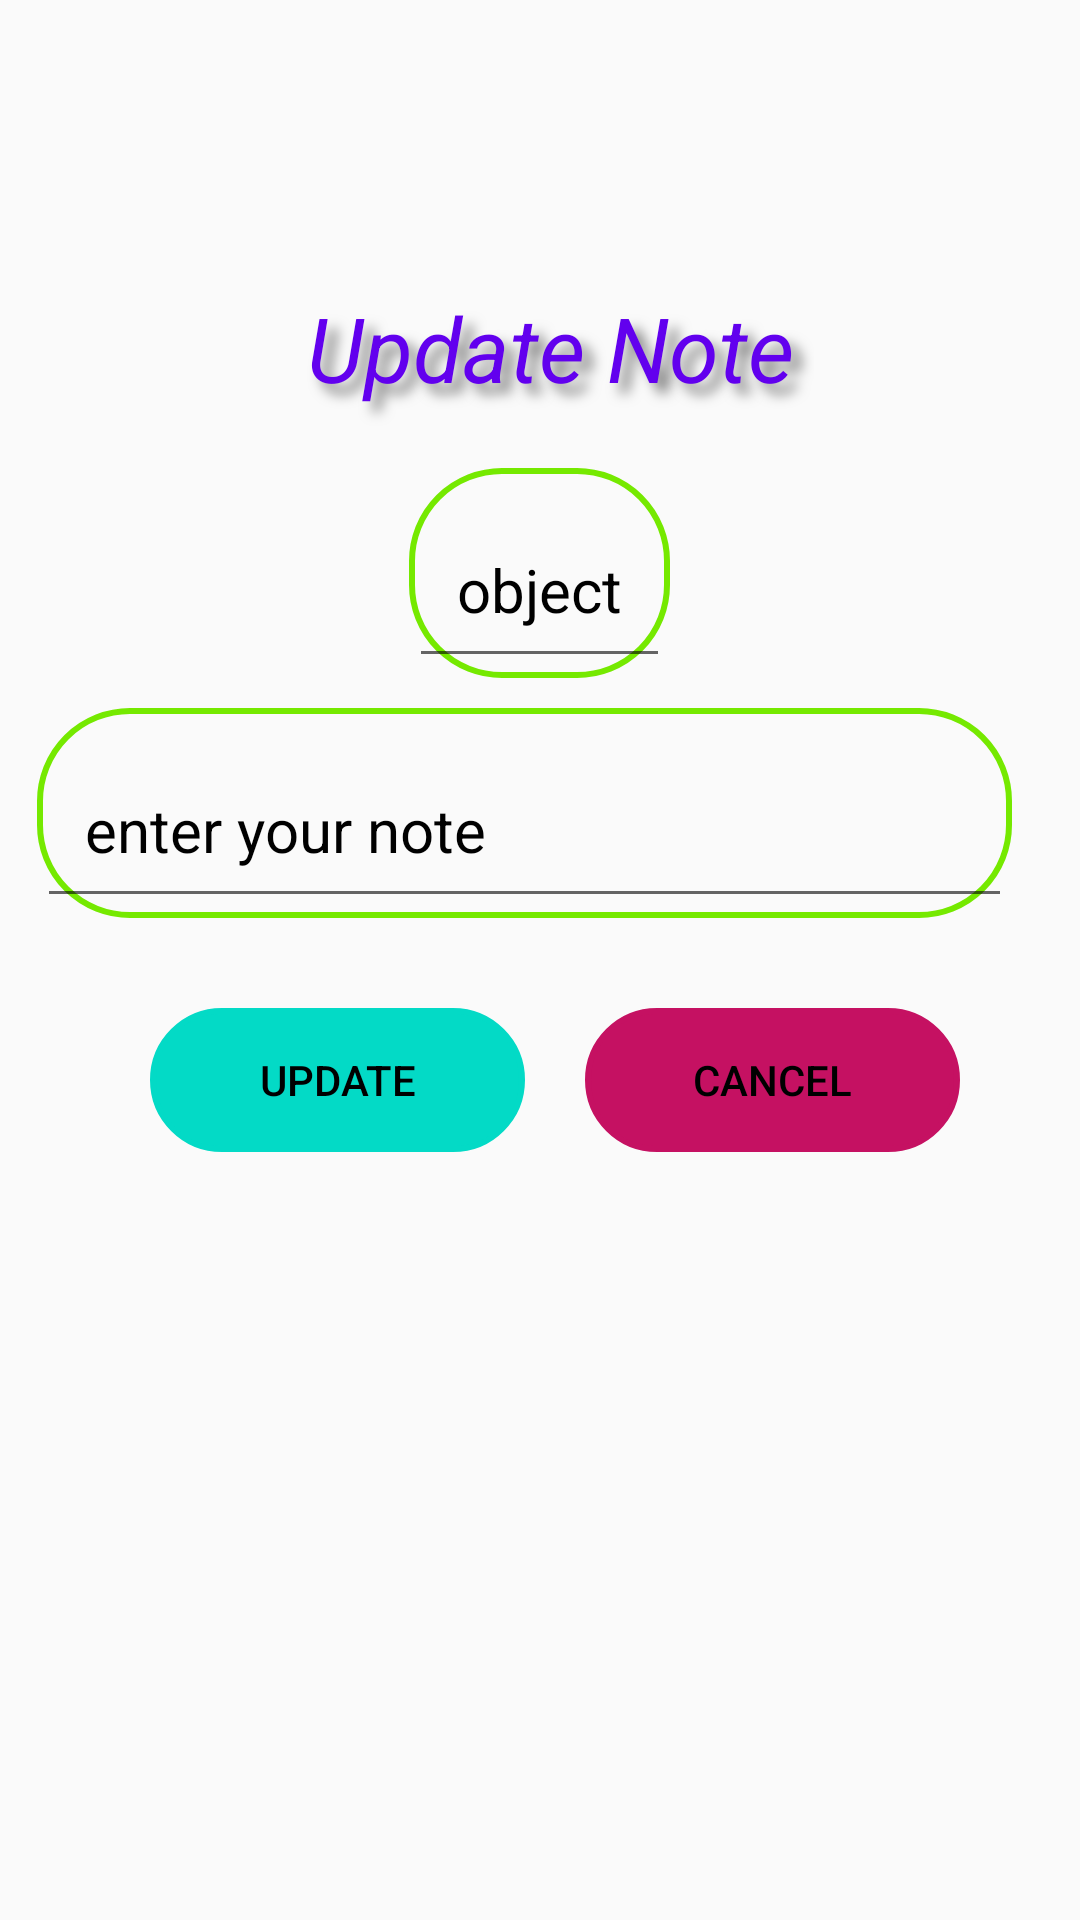

Here is an Android app screen rendered from its layout file. Give the layout XML and the strings, colors and styles it references.
<!-- AndroidManifest.xml: application theme Theme.ProjectS4IOTMobile -->
<!-- res/layout/update_note.xml -->
<?xml version="1.0" encoding="utf-8"?>
<LinearLayout xmlns:android="http://schemas.android.com/apk/res/android"
    xmlns:app="http://schemas.android.com/apk/res-auto"
    xmlns:tools="http://schemas.android.com/tools"
    android:layout_width="match_parent"
    android:layout_height="match_parent"
    tools:context=".Controller.UpdateNote">

    <LinearLayout
        android:id="@+id/layout_newContact"
        android:layout_width="match_parent"
        android:layout_height="match_parent"
        android:gravity="center"
        android:layout_marginBottom="180dp"
        android:orientation="vertical">

        <TextView
            android:layout_width="wrap_content"
            android:layout_height="wrap_content"
            android:padding="20dp"
            android:text=" Update Note"
            android:textColor="#6200EE"
            android:textSize="30dp"
            android:textStyle="italic"
            android:shadowColor="#80000000"
            android:shadowDx="10"
            android:shadowDy="10"
            android:shadowRadius="10"
            />

        <com.google.android.material.textfield.TextInputLayout
            android:id="@+id/textField1"
            style="@style/Widget.MaterialComponents.ActionBar.Solid"
            android:layout_width="wrap_content"
            android:layout_height="wrap_content"
            android:layout_marginLeft="0dp"
            android:layout_marginTop="0dp"
            android:layout_marginRight="0dp"
            android:background="@drawable/search_view"
            android:textColorHint="#6200EE">

            <com.google.android.material.textfield.TextInputEditText
                android:id="@+id/objectNote"
                android:layout_width="wrap_content"
                android:layout_height="wrap_content"
                android:ellipsize="end"
                android:maxLines="1000"
                android:padding="16dp"
                android:text="object"
                android:textColor="@color/black"
                android:textSize="20dp" />

        </com.google.android.material.textfield.TextInputLayout>

        <com.google.android.material.textfield.TextInputLayout
            android:id="@+id/textField2"
            style="@style/Widget.MaterialComponents.ActionBar.Solid"
            android:layout_width="match_parent"
            android:layout_height="wrap_content"
            android:layout_marginLeft="15dp"
            android:layout_marginTop="10dp"
            android:layout_marginRight="20dp"
            android:scrollbarSize="@android:dimen/app_icon_size"
            android:textColorHint="#6200EE"
            android:background="@drawable/search_view"
            >

            <com.google.android.material.textfield.TextInputEditText
                android:id="@+id/noteText"
                android:layout_width="match_parent"
                android:layout_height="wrap_content"
                android:ellipsize="end"
                android:maxLines="1000"
                android:padding="16dp"
                android:textColor="@color/black"
                android:text="enter your note "
                android:textSize="20dp"
                />

        </com.google.android.material.textfield.TextInputLayout>

        <LinearLayout
            android:layout_width="match_parent"
            android:layout_height="wrap_content"
            android:orientation="horizontal"
            android:layout_marginTop="30dp"
            android:layout_gravity="center"
            >

            <Button
                android:id="@+id/updateNote"
                android:layout_width="0dp"
                android:layout_height="wrap_content"
                android:layout_weight="1"
                android:text="update"
                android:textColor="@color/common_google_signin_btn_text_light_default"
                android:background="@drawable/search_view"
                android:backgroundTint="#03DAC6"
                android:layout_marginLeft="50dp"
                />

            <Button
                android:id="@+id/cancelNote"
                android:layout_width="0dp"
                android:layout_height="wrap_content"
                android:layout_weight="1"
                android:text="cancel"
                android:textColor="@color/common_google_signin_btn_text_light_default"
                android:background="@drawable/search_view"
                android:backgroundTint="#C51162"
                android:layout_marginRight="40dp"
                android:layout_marginLeft="20dp"
                />

        </LinearLayout>

    </LinearLayout>

</LinearLayout>
<!-- resources referenced by this layout -->
<resources>
  <color name="black">#FF000000</color>
  <!-- drawable search_view (drawable) -->
  <?xml version="1.0" encoding="utf-8"?>
  <shape xmlns:android="http://schemas.android.com/apk/res/android">
      <corners android:radius="30dp"/>
      <stroke android:color="@color/green"
          android:width="2dp"/>
  </shape>
  <style name="Theme.ProjectS4IOTMobile" parent="Theme.AppCompat.Light.DarkActionBar">
          
          <item name="colorPrimary">@color/purple_500</item>
          <item name="colorPrimaryDark">@color/purple_700</item>
          <item name="colorAccent">@color/teal_200</item>
          <item name="android:textColor">@color/black</item>
  
          
  
      </style>
  <color name="green">#75e900</color>
  <color name="purple_500">#FF6200EE</color>
  <color name="purple_700">#FF3700B3</color>
  <color name="teal_200">#FF03DAC5</color>
</resources>
